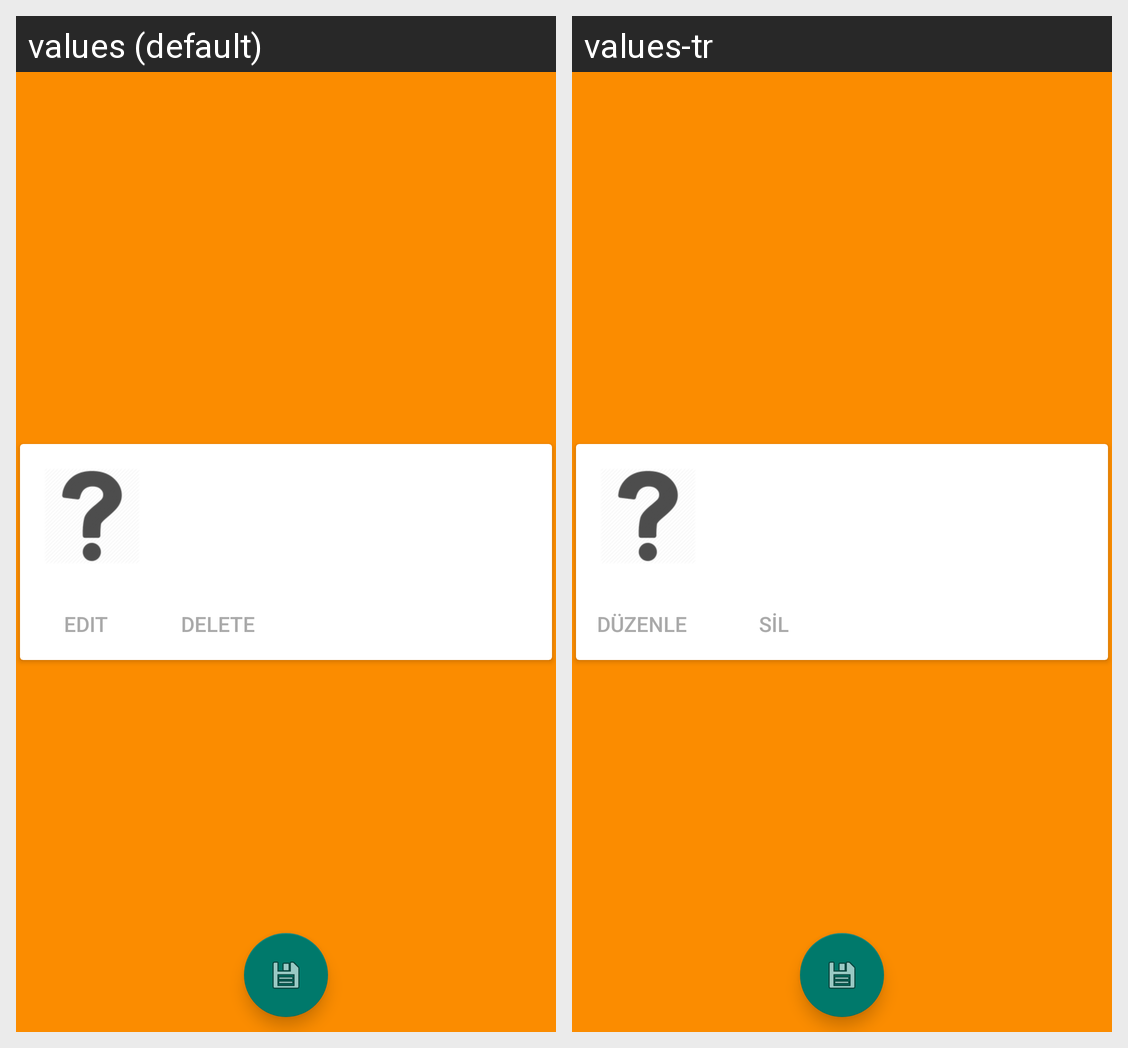

Strings drawn on this Android screen and how each of the app's shown locales translates them:
Android screen res/layout/activity_edit_color.xml rendered under 2 locales, left to right: values (default), values-tr. Device: Nexus 5 (rendered at 1080×1920; each locale shown at half size, 540×960, under a caption strip naming it); theme AppTheme4.
Strings drawn on this screen, with the default value and each locale's value (text and hints the layout hard-codes, and strings that could not be matched under every locale, appear in the picture but are not listed):

edit
  values: Edit
  values-tr: Düzenle

delete
  values: Delete
  values-tr: Sil
